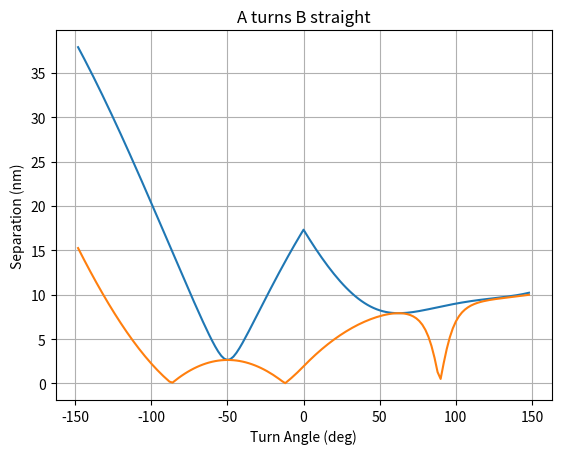

This figure's Python source:
import numpy as np
import matplotlib.pyplot as plt


class MainAircraft:
# Define an aircraft with a given airspeed
    
    g = 9.81 # gravitational constant

    def __init__(self, airspeed):
        self.airspeed = airspeed
        self.initial_position = np.array([0,0])
        self.initial_heading = 0
        self.turn_angle = 0
        self.bank_angle = 0
        self.turn_radius = np.inf
        
    #### Aircraft maneuverability equations

    def bank_angle_(self, bank_angle):
    # Sets bank angle and therefore turn radius of the aircraft
        self.bank_angle = bank_angle
        if bank_angle != 0:
            self.turn_radius = np.abs(self.airspeed**2/MainAircraft.g/np.tan(self.bank_angle)) # (2)
        else:
            self.turn_radius = np.inf

    def turn_angle_(self, t):
    #  returns turn angle if craft were to turn for t seconds (3)
        turn_angle = t*MainAircraft.g*np.tan(self.bank_angle)/self.airspeed
        return turn_angle

    def time_to_turn(self, turn_angle): 
    # returns time required to turn to a specified turn angle
        if self.bank_angle == 0: print('Aircraft cannot turn with no bank angle.')
        else: 
            t = turn_angle*self.airspeed/MainAircraft.g/np.tan(self.bank_angle)
            return t

    #### Function for position vectors from origin to aircraft while in turn

    def turn_position(self, t): 
    # Returns position vector wrt origin at t seconds while in turn (6)
        R = self.turn_radius
        dphi = self.turn_angle_(t)
        turn_position = np.array([1-np.cos(dphi),np.sin(dphi)])*R*np.sign(dphi)
        return turn_position

class ConflictingCraft(MainAircraft):
# Define the conflicting aircraft with given airspeed. Give position/heading relative to main
    def __init__(self, airspeed, initial_position, initial_heading):
        super().__init__(airspeed)
        self.initial_position = np.array(initial_position)
        self.initial_heading = initial_heading

    #### Function for position vectors from origin to aircraft while in turn

    def turn_position(self, t): 
    # Returns position vector wrt origin at t seconds while in turn (8) (TESTED)
        R = self.turn_radius
        dphi = self.turn_angle_(t)
        heading0 = self.initial_heading
        b0 = self.initial_position
        turn_position = np.array([b0[0] + R*np.sign(dphi)*np.cos(heading0) - R*np.sign(dphi)*np.cos(heading0 + dphi),
                        b0[1] - R*np.sign(dphi)*np.sin(heading0) + R*np.sign(dphi)*np.sin(heading0 + dphi)])
        return turn_position

class ManeuverData:
    def __init__(self, aircraft_a, aircraft_b):
        self.a = aircraft_a
        self.b = aircraft_b
        self.d_req = 9260 # 5 nautical miles in meters

    #### Functions for turn segment ####

    def get_da(self,t): 
    # turn separation if only A turns (10) (VERIFIED)
        R = self.a.turn_radius
        dphi = self.a.turn_angle_(t)
        heading0 = self.b.initial_heading
        b0 = self.b.initial_position
        airspeed = self.b.airspeed
        da = np.sqrt( (b0[0] + t*airspeed*np.sin(heading0) - R*np.sign(dphi) * (1 - np.cos(dphi)))**2 
            + (b0[1] + t*airspeed*np.cos(heading0) - R*np.sign(dphi)*np.sin(dphi))**2)
        return da

    def get_db(self,t): 
    # turn separation if only B turns (11) (VERIFIED)
        R = self.b.turn_radius
        dphi = self.b.turn_angle_(t)
        heading0 = self.b.initial_heading
        b0 = self.b.initial_position
        airspeed = self.a.airspeed
        db = np.sqrt( (b0[0] + R*np.sign(dphi)*np.cos(heading0) - R*np.sign(dphi) * np.cos(heading0 +dphi))**2
                    + (b0[1] - t*airspeed - R*np.sign(dphi) * np.sin(heading0) + R*np.sign(dphi)*np.sin(heading0 +dphi))**2)
        return db

    def get_dab(self, t):
    # turn separation in cooperative maneuver (13) (VERIFIED)
        R_b = self.b.turn_radius
        dphi_b = self.b.turn_angle_(t)
        R_a = self.a.turn_radius
        dphi_a = self.a.turn_angle_(t)
        heading0 = self.b.initial_heading
        b0 = self.b.initial_position
        dab = np.sqrt( (b0[0] + R_b*np.sign(dphi_b)*np.cos(heading0) - R_b*np.sign(dphi_b)
                         * np.cos(heading0 + dphi_b) - R_a*np.sign(dphi_a) * (1-np.cos(dphi_a)))**2
                        + (b0[1] - R_b*np.sign(dphi_b) * np.sin(heading0) + R_b*np.sign(dphi_b)
                          *np.sin(heading0 + dphi_b) - R_a*np.sign(dphi_a)*np.sin(dphi_a))**2 )
        return dab

    #### Functions for straight line segment ####

    def get_t_smin(self, turn_angle_a, turn_angle_b): 
    # time after turn ends of min separation in straight line segment (18)
        if turn_angle_a == 0 and turn_angle_b == 0:
            p_a1 = self.a.initial_position
            p_b1 = self.b.initial_position
        else:
            if turn_angle_a == 0: 
                p_a1 = np.array([0, self.a.airspeed*self.b.time_to_turn(turn_angle_b)])
            else:
                p_a1 = self.a.turn_position(self.a.time_to_turn(turn_angle_a))
            if turn_angle_b == 0:
                p_b1 = np.array([0, self.b.airspeed*self.a.time_to_turn(turn_angle_a)])
            else:
                p_b1 = self.b.turn_position(self.b.time_to_turn(turn_angle_b))
        dx1 = p_b1[0] - p_a1[0]
        dy1 = p_b1[1] - p_b1[1]
        heading_a = turn_angle_a
        heading_b = turn_angle_b + self.b.initial_heading
        Vrx = self.b.airspeed*np.sin(heading_b) - self.a.airspeed*np.sin(heading_a)
        Vry = self.b.airspeed*np.cos(heading_b) - self.a.airspeed*np.cos(heading_a)
        t_smin = -(dx1*Vrx + dy1*Vry)/(Vrx**2 + Vry**2)
        return t_smin

    def get_d_smin(self, turn_angle_a, turn_angle_b):
    # min separation in straight line segment (19) 
        if turn_angle_a == 0 and turn_angle_b == 0:
            p_a1 = self.a.initial_position
            p_b1 = self.b.initial_position
        else:
            if turn_angle_a == 0: 
                p_a1 = np.array([0, self.a.airspeed*self.b.time_to_turn(turn_angle_b)])
            else:
                p_a1 = self.a.turn_position(self.a.time_to_turn(turn_angle_a))
            if turn_angle_b == 0:
                p_b1 = np.array([self.b.initial_position[0] + self.b.airspeed*np.sin(self.b.initial_heading)*self.a.time_to_turn(turn_angle_a),
                         self.b.initial_position[1] + self.b.airspeed*np.cos(self.b.initial_heading)*self.a.time_to_turn(turn_angle_a)])
            else:
                p_b1 = self.b.turn_position(self.b.time_to_turn(turn_angle_b))

        dx1 = p_b1[0] - p_a1[0]
        dy1 = p_b1[1] - p_a1[1]
        heading_a = turn_angle_a
        heading_b = turn_angle_b + self.b.initial_heading
        Vrx = self.b.airspeed*np.sin(heading_b) - self.a.airspeed*np.sin(heading_a)
        Vry = self.b.airspeed*np.cos(heading_b) - self.a.airspeed*np.cos(heading_a)
        d_smin = np.sqrt( (dx1 - Vrx*((dx1*Vrx + dy1*Vry)/(Vrx**2 + Vry**2)))**2 
                        + (dy1 - Vry*((dx1*Vrx + dy1*Vry)/(Vrx**2 + Vry**2)))**2 )
        return d_smin

    def A_turns_B_straight(self, bank_angle):
        for i in range(2):
            if i == 0:
                direction = 'right'
                turn_angles = np.deg2rad(np.arange(0, 150, 2))
            else: 
                direction = 'left'
                bank_angle = -bank_angle
                turn_angles = np.deg2rad(np.arange(0, -150, -2))
            
            self.a.bank_angle_(np.deg2rad(bank_angle))

            # Find minimum turn separation, corresponding time and turn angle
            separation = []
            for turn_angle in turn_angles:
                separation.append(self.get_da(self.a.time_to_turn(turn_angle)))
            index = separation.index(min(separation))
            d_tmin = separation[index]
            turn_angle_min = turn_angles[index]
            turn_time_min = self.a.time_to_turn(turn_angle_min)

            # Find straight line separations
            separation_straight = []
            for turn_angle in turn_angles:
                separation_straight.append(self.get_d_smin(turn_angle, 0))

            # Prep plot data
            if i == 0:
                separation_right = separation
                separation_straight_right = separation_straight
            else:
                separation_left = separation[::-1]
                separation_straight_left = separation_straight[::-1]
               

            # Plot turn data
            # plt.plot(turn_angles, separation)
            # plt.title('A {} B Straight'.format(direction))
            # plt.ylabel('Separation (m)')
            # plt.xlabel('Turn Angle (rad)')
            # plt.grid()

            # # Plot straight line data
            # separation_straight = []
            # #if d_tmin >= self.d_req:
            # for turn_angle in turn_angles:
            #     # if null maneuver separtaion != 0 
            #     separation_straight.append(self.get_d_smin(turn_angle, 0))
            # plt.plot(turn_angles, separation_straight)
            # plt.show()

            # Plot full turn
            # ax, ay, bx, by = [], [], [], []
            # for turn_angle in turn_angles:
            #     p_a = self.a.turn_position(self.a.time_to_turn(turn_angle))
            #     ax.append(p_a[0])
            #     ay.append(p_a[1])
            #     p_b = [self.b.initial_position[0] + self.b.airspeed*np.sin(self.b.initial_heading)*self.a.time_to_turn(turn_angle),
            #              self.b.initial_position[1] + self.b.airspeed*np.cos(self.b.initial_heading)*self.a.time_to_turn(turn_angle)]
            #     bx.append(p_b[0])
            #     by.append(p_b[1])
            # plt.plot(ax, ay)
            # plt.plot(bx, by)
            # plt.grid()
            # plt.gca().set_aspect("equal")
            # plt.title('Manuever w/ full turn')
            # plt.show()

            # Print turn data
            print('A {} B straight'.format(direction))
            print('d_tmin', d_tmin/1852)
            print('turn_angle_min', np.rad2deg(turn_angle_min))
            print('turn_time_min', turn_time_min/60)

        # Plot maneuver data
        separation = np.array(separation_left + separation_right[1::]) / 1852
        separation_straight = np.array(separation_straight_left + separation_straight_right[1::]) / 1852
        turn_angles = np.arange(-148,150,2)
        plt.plot(turn_angles, separation)
        plt.plot(turn_angles, separation_straight)
        plt.title('A turns B straight'.format(direction))
        plt.ylabel('Separation (nm)')
        plt.xlabel('Turn Angle (deg)')
        plt.grid()
        plt.show()

    def A_straight_B_turns(self, bank_angle):
        for i in range(2):
            if i == 0:
                direction = 'right'
                turn_angles = np.deg2rad(np.arange(0, 150, 2))
            else: 
                direction = 'left'
                bank_angle = -bank_angle
                turn_angles = np.deg2rad(np.arange(0, -150, -2))
            
            self.b.bank_angle_(np.deg2rad(bank_angle))

            # Find minimum turn separation, corresponding time and turn angle
            separation = []
            for turn_angle in turn_angles:
                separation.append(self.get_db(self.b.time_to_turn(turn_angle)))
            index = separation.index(min(separation))
            d_tmin = separation[index]
            turn_angle_min = turn_angles[index]
            turn_time_min = self.b.time_to_turn(turn_angle_min)

            separation_straight = []
            for turn_angle in turn_angles:
                separation_straight.append(self.get_d_smin(0, turn_angle))

            # Prep plot data
            if i == 0:
                separation_right = separation
                separation_straight_right = separation_straight
            else:
                separation_left = separation[::-1]
                separation_straight_left = separation_straight[::-1]
            
            # # Plot maneuver data
            # plt.plot(turn_angles, separation)
            # plt.title('A straight B {}'.format(direction))
            # plt.ylabel('Separation (m)')
            # plt.xlabel('Turn Angle (rad)')
            # plt.grid()
            # plt.plot(turn_angles, separation_straight)
            # plt.show()

            # Plot full turn
            # ax, ay, bx, by = [], [], [], []
            # for turn_angle in turn_angles:
            #     p_b = self.b.turn_position(self.b.time_to_turn(turn_angle))
            #     bx.append(p_b[0])
            #     by.append(p_b[1])
            #     p_a = [0, self.a.initial_position + self.a.airspeed * self.b.time_to_turn(turn_angle)]
            #     ax.append(p_a[0])
            #     ay.append(p_a[1])
            # plt.plot(ax, ay)
            # plt.plot(bx, by)
            # plt.grid()
            # plt.gca().set_aspect("equal")
            # plt.title('Manuever w/ full turn')
            # plt.show()

            # Print turn data
            print('A straight B {}'.format(direction))
            print('\tMinimum Separation in Turn:')
            print('\t\tMinimum Separation (nmi):', round(d_tmin/1852, 2))
            print('\t\tTurn Angle (deg)', round(np.rad2deg(turn_angle_min), 2))
            print('\t\tTime (min):', round(turn_time_min/60, 2))

        # Plot maneuver data
        separation = np.array(separation_left + separation_right[1::]) / 1852
        separation_straight = np.array(separation_straight_left + separation_straight_right[1::]) / 1852
        turn_angles = np.arange(-148,150,2)
        plt.plot(turn_angles, separation)
        plt.plot(turn_angles, separation_straight)
        plt.title('A turns B straight'.format(direction))
        plt.ylabel('Separation (nm)')
        plt.xlabel('Turn Angle (deg)')
        plt.grid()
        plt.show()
            

    def A_turns_B_right(self):
        bank_angle = 30
        self.b.bank_angle_(np.deg2rad(bank_angle))

        for i in range(2):
            if i == 0:
                direction = 'right'
                turn_angles = np.deg2rad(np.arange(0, 150, 2))
            else: 
                direction = 'left'
                bank_angle = -bank_angle
                turn_angles = np.deg2rad(np.arange(0, -150, -2))

            self.a.bank_angle_(np.deg2rad(bank_angle))

            # Find minimum turn separation, corresponding time and turn angle
            separation = []
            for turn_angle in turn_angles:
                separation.append(self.get_dab(self.a.time_to_turn(turn_angle)))
            index = separation.index(min(separation))
            d_tmin = separation[index]
            turn_angle_min = turn_angles[index]
            turn_time_min = self.a.time_to_turn(turn_angle_min)
            
            # Plot turn data
            plt.plot(turn_angles, separation)
            plt.title('A {} B right'.format(direction))
            plt.ylabel('Separation (m)')
            plt.xlabel('Turn Angle (rad)')
            plt.grid()
            
            # Plot straight line data
            separation_straight = []
            #if d_tmin >= self.d_req:
            for turn_angle in turn_angles:
                # if null maneuver separtaion != 0 
                separation_straight.append(self.get_d_smin(turn_angle, self.b.turn_angle_(self.a.time_to_turn(turn_angle))))
            plt.plot(turn_angles, separation_straight)
            plt.show()

            # Plot full turn
            ax, ay, bx, by = [], [], [], []
            for turn_angle in turn_angles:
                p_a = self.a.turn_position(self.a.time_to_turn(turn_angle))
                ax.append(p_a[0])
                ay.append(p_a[1])
                p_b = self.b.turn_position(self.a.time_to_turn(turn_angle))
                bx.append(p_b[0])
                by.append(p_b[1])
            plt.plot(ax, ay)
            plt.plot(bx, by)
            plt.grid()
            plt.gca().set_aspect("equal")
            plt.title('Manuever w/ full turn')
            plt.show()

            # Print turn data
            print('A {} B right'.format(direction))
            print('\tMinimum Separation in Turn:')
            print('\t\tMinimum Separation (nmi):', round(d_tmin/1852, 2))
            print('\t\tTurn Angle (deg)', round(np.rad2deg(turn_angle_min), 2))
            print('\t\tTime (min):', round(turn_time_min/60, 2))

    def A_turns_B_left(self):
        bank_angle = 30
        self.b.bank_angle_(np.deg2rad(-bank_angle))

        for i in range(2):
            if i == 0:
                direction = 'right'
                turn_angles = np.deg2rad(np.arange(0, 150, 2))
            else: 
                direction = 'left'
                bank_angle = -bank_angle
                turn_angles = np.deg2rad(np.arange(0, -150, -2))

            self.a.bank_angle_(np.deg2rad(bank_angle))

            # Find minimum turn separation, corresponding time and turn angle
            separation = []
            for turn_angle in turn_angles:
                separation.append(self.get_dab(self.a.time_to_turn(turn_angle)))
            index = separation.index(min(separation))
            d_tmin = separation[index]
            turn_angle_min = turn_angles[index]
            turn_time_min = self.a.time_to_turn(turn_angle_min)
            
            # Plot turn data
            plt.plot(turn_angles, separation)
            plt.title('A {} B left'.format(direction))
            plt.ylabel('Separation (m)')
            plt.xlabel('Turn Angle (rad)')
            plt.grid()
            
            # Plot straight line data
            separation_straight = []
            #if d_tmin >= self.d_req:
            for turn_angle in turn_angles:
                # if null maneuver separtaion != 0 
                separation_straight.append(self.get_d_smin(turn_angle, self.b.turn_angle_(self.a.time_to_turn(turn_angle))))
            plt.plot(turn_angles, separation_straight)
            plt.show()

            # Plot full turn
            ax, ay, bx, by = [], [], [], []
            for turn_angle in turn_angles:
                p_a = self.a.turn_position(self.a.time_to_turn(turn_angle))
                ax.append(p_a[0])
                ay.append(p_a[1])
                p_b = self.b.turn_position(self.a.time_to_turn(turn_angle))
                bx.append(p_b[0])
                by.append(p_b[1])
            plt.plot(ax, ay)
            plt.plot(bx, by)
            plt.grid()
            plt.gca().set_aspect("equal")
            plt.title('Manuever w/ full turn')
            plt.show()

            # Print turn data
            print('A {} B left'.format(direction))
            print('\tMinimum Separation in Turn:')
            print('\t\tMinimum Separation (nmi):', round(d_tmin/1852, 2))
            print('\t\tTurn Angle (deg)', round(np.rad2deg(turn_angle_min), 2))
            print('\t\tTime (min):', round(turn_time_min/60, 2))

def erz_2010_test_case_():

    # Create reference aircraft with set velocity
    a_speed = 400 # knots

    a_speed_mks = a_speed * 0.514 # m/s
    aircraft_a = MainAircraft(a_speed_mks)

    # Create conflicting aircraft with set velocity, relative position, and relative heading
    b_speed = 480 # knots
    b_position = np.array([12, 12.5]) # nmi
    b_heading = np.deg2rad(270) # deg

    b_speed_mks = b_speed * 0.514 # m/s
    b_position_mks = b_position * 1852 # m
    aircraft_b = ConflictingCraft(b_speed_mks, b_position_mks, b_heading)

    # Create conflict
    data = ManeuverData(aircraft_a, aircraft_b)

    # Testing for A turns B straight standard maneuver
    # data.A_turns_B_straight(15) # (TURN DATA WORKING)

    # Testing for A straight B turns standard maneuver 
    data.A_straight_B_turns(15) # (TURN DATA WORKING)

    # Testing for A turns B straight expedited maneuver
    # data.A_turns_B_straight(30) # (TURN DATA WORKING)

    # Testing for A straight B turns expedited maneuver 
    # data.A_straight_B_turns(30) # (TURN DATA WORKING)

    # Testing for A turns B right expedited maneuver
    # data.A_turns_B_right() # (TURN DATA WORKING)

    # Testing for A turns B left expedited maneuver
    # data.A_turns_B_left() #(TURN DATA WORKING) (Note: A right slightly innacurate)

erz_2010_test_case_()
